Run: headless pygame with SDL's dummy video driver; simulated clock (each Clock.tick advances the game by its frame time, no real sleeping); random seed 0; keys injected as events and as key.get_pressed() state; no mouse input.
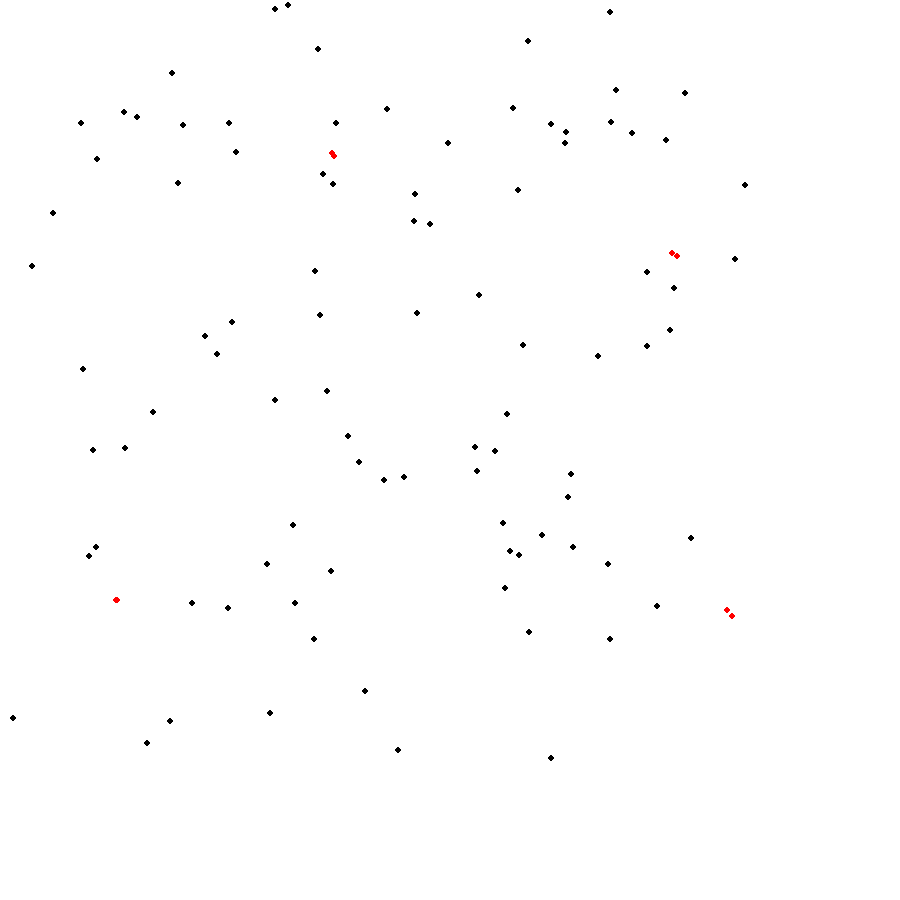
Frame 1 of 4 · flips 1–60 · no input
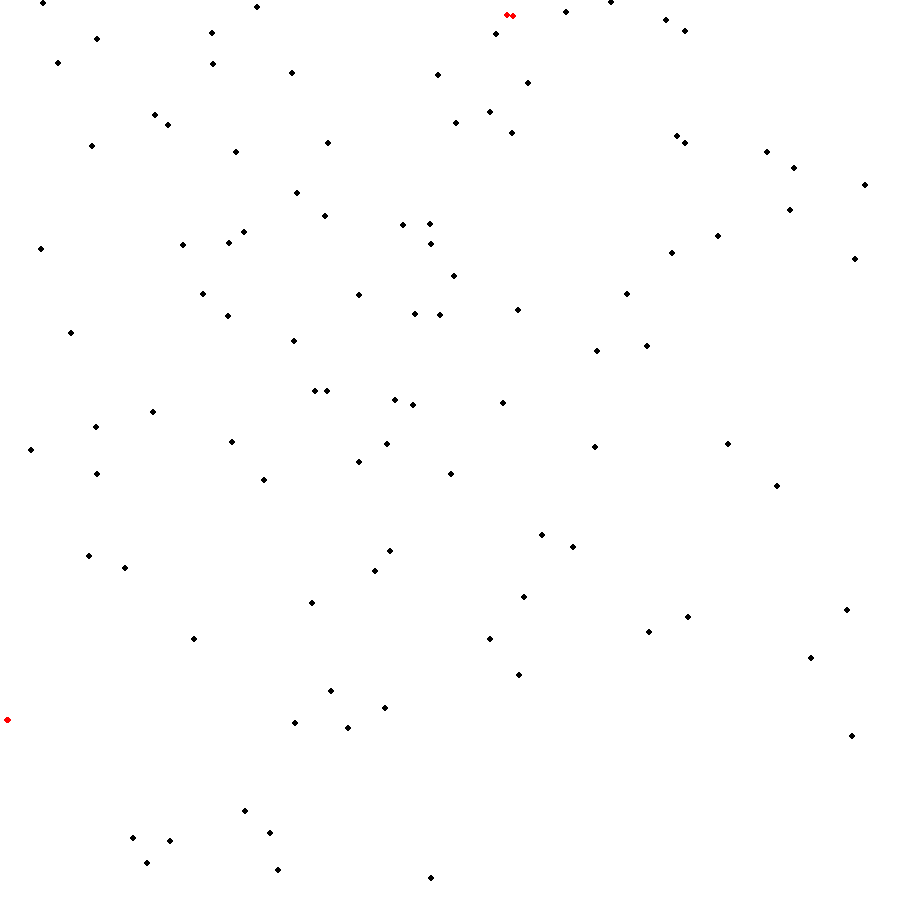
Frame 2 of 4 · flips 61–180 · tapped SPACE, RETURN · held RIGHT (→), D
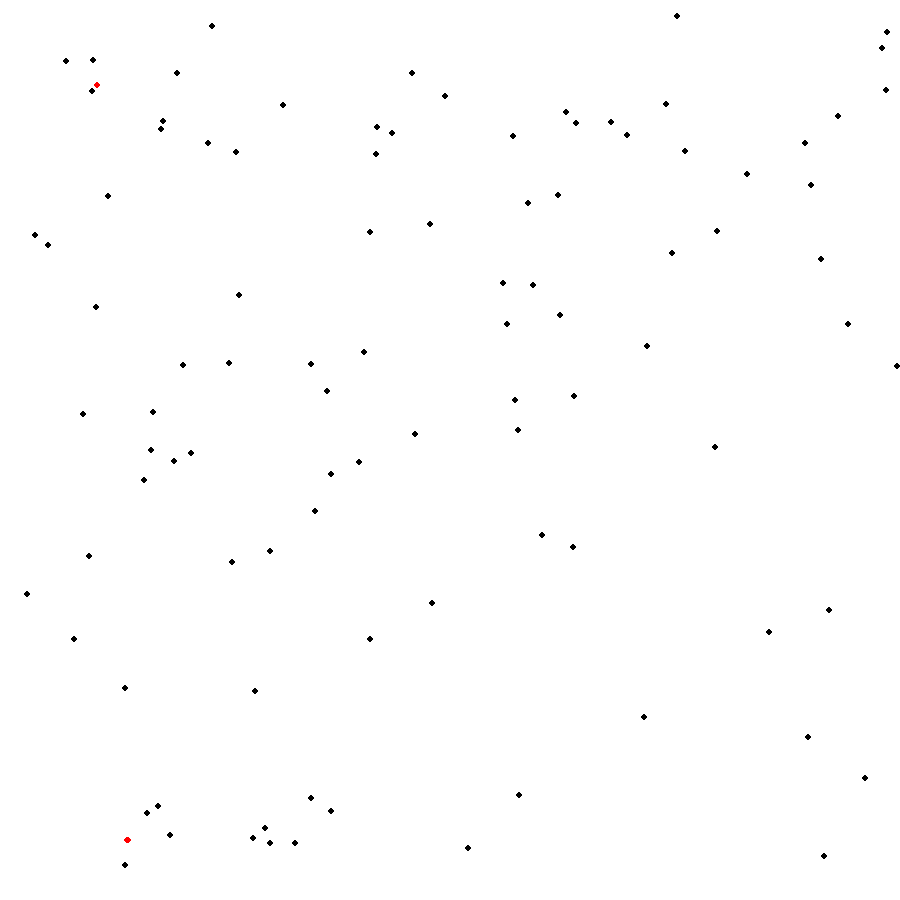
Frame 3 of 4 · flips 181–300 · held DOWN (↓), S
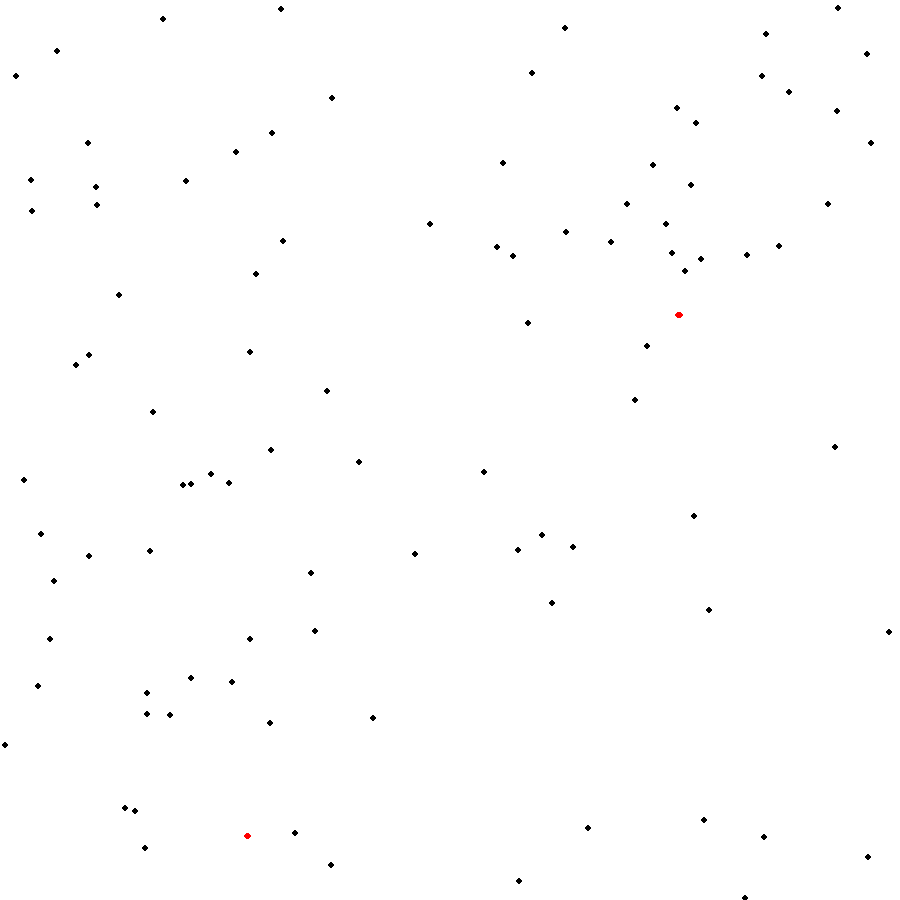
Frame 4 of 4 · flips 301–420 · held LEFT (←), A, UP (↑), W

The pygame program that drew these frames:

import pygame
import random
import math
import time


#----WINDOW SETTINGS---->
WIDTH = 900
HEIGHT = 900

#<----COLOURS---->
WHITE = (255,255,255)
BLACK = (0,0,0)
RED = (255,0,0)


#<----SETUP PYGAME WINDOW---->
pygame.init()
pygame.display.set_caption("Moving particles")
screen = pygame.display.set_mode((WIDTH, HEIGHT))
clock = pygame.time.Clock()
fps = 600

class Particle:
    def __init__(self, x=0, y=0, xvel=0, yvel=0, acc=0, size=3):
        self.x = random.randint(50,700)
        self.y = random.randint(50,700)
        self.xvel = random.randint(-1,1)
        self.yvel = random.randint(-1,1)
        self.acc = acc
        self.size = size


    def checkcollision(self, particles):
        for particle in particles:
            if not (self.x+self.size<particle.x-particle.size or self.x-self.size>particle.x+particle.size or
                self.y+self.size<particle.y-particle.size or self.y-self.size>particle.y+particle.size):
                if particle != self:
                    self.highlight()


    def draw(self):
        pygame.draw.circle(screen, BLACK, (self.x,self.y), self.size)


    def highlight(self):
        pygame.draw.circle(screen, RED, (self.x,self.y), self.size)


    def move(self, particles):
        self.x += self.xvel
        self.y += self.yvel
        if self.x-self.size < 0 or self.x+self.size > WIDTH:
            self.xvel *= -1


        if self.y-self.size<0 or self.y+self.size>HEIGHT:
            self.yvel *= -1

        self.draw()
        self.checkcollision(particles)





particles = [Particle() for i in range(100)]
print(particles[0].__dict__)

#<----RUN PROGRAM IN PYGAME---->
run = True
while run:
    clock.tick(fps)
    screen.fill(WHITE)
    for event in pygame.event.get():
        if event.type == pygame.QUIT:
            run = False

        if event.type == pygame.KEYDOWN:
            if event.key == pygame.K_r:
                pass
    s=time.perf_counter()
    for particle in particles:
        particle.move(particles)
    print(1/(time.perf_counter()-s))
    pygame.display.update()
